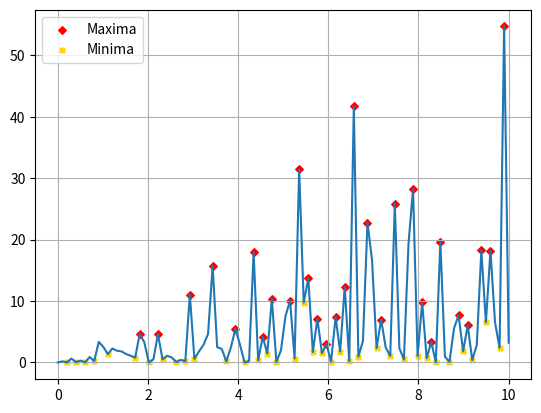

Source code (Python):
import numpy as np
import matplotlib.pyplot as plt
from scipy.signal import find_peaks
#defining the x and y arrays
x = np.linspace(0,10, 100)
y = x*np.random.randn(100)**2
#Find peaks
peaks = find_peaks(y, height = 1, threshold = 1, distance = 1)
height = peaks[1]['peak_heights'] #list of the heights of the peaks
peak_pos = x[peaks[0]] #list of the peaks positions
#Finding the minima
y2 = y*-1
minima = find_peaks(y2)
min_pos = x[minima[0]] #list of the minima positions
min_height = y2[minima[0]] #list of the mirrored minima heights
#Plotting
fig = plt.figure()
ax = fig.subplots()
ax.plot(x,y)
ax.scatter(peak_pos, height, color = 'r', s = 15, marker = 'D', label = 'Maxima')
ax.scatter(min_pos, min_height*-1, color = 'gold', s = 15, marker = 'X', label = 'Minima')
ax.legend()
ax.grid()
plt.show()